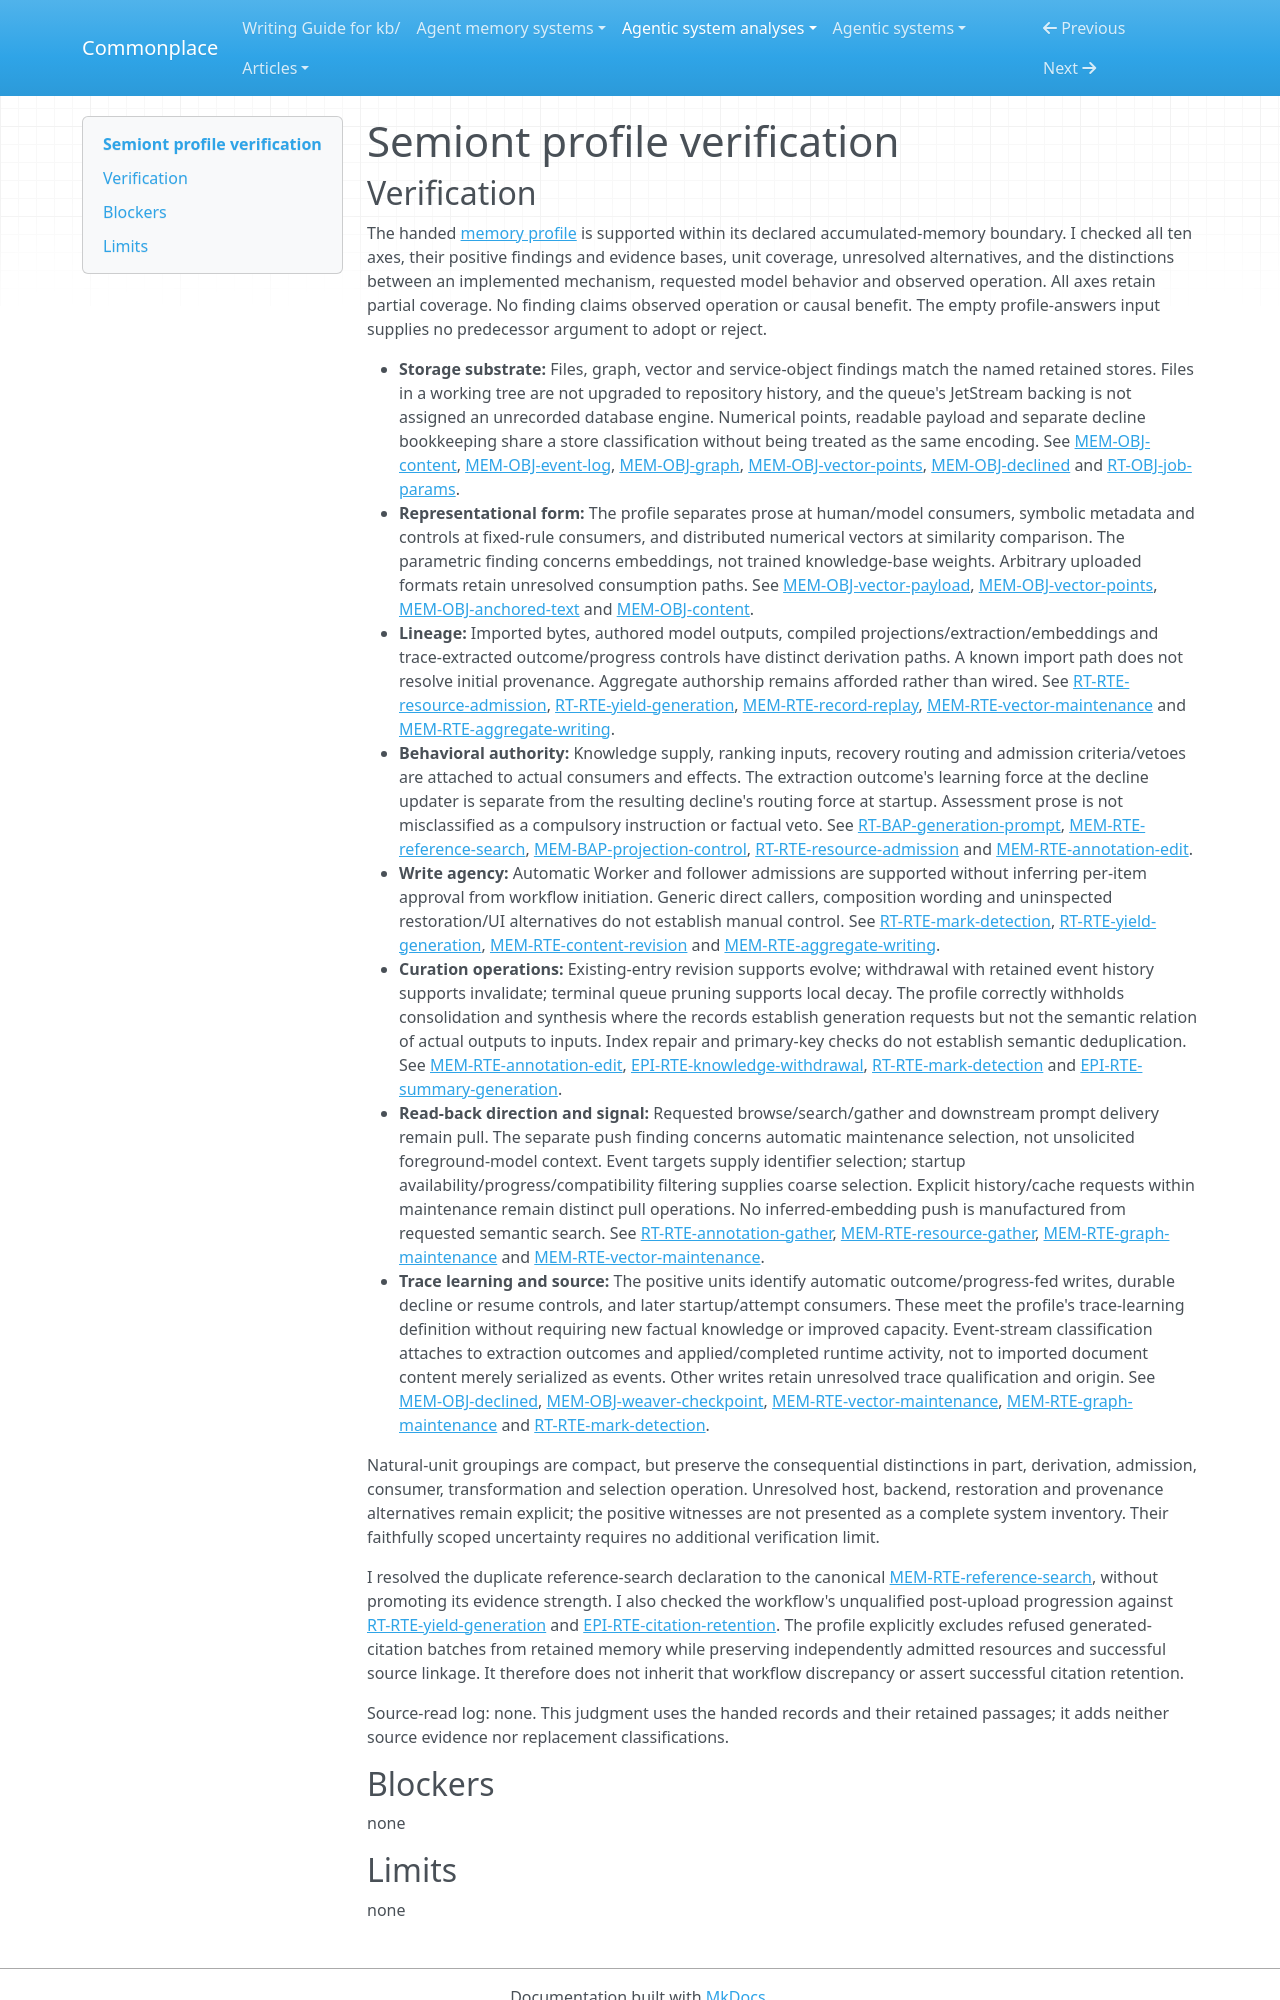

repository: zby/commonplace · page: agentic-system-analyses/retained/semiont/profile-verification/index.html · generator: mkdocs

---
type: agentic-system-analyses/types/agentic-system-verification.md
description: "Independent verification of Semiont's ten memory-comparison axes against the handed records at the frozen partial-loop boundary."
run-id: AAS-2026-10-15-semiont-d516c7013d8f-01
reviewed-boundary: a920067ac4ea63a57b1855b7d263485fbd22bab4
---

# Semiont profile verification
